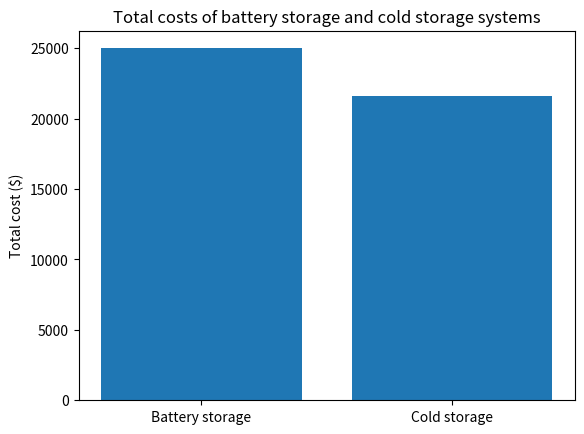

This chart was generated by the following Python code:


# This code defines a total_cost() function that calculates the total cost of a system using capital cost per kWh, operating cost per kWh, capacity in kWh, and system lifetime. The example uses sample data for battery storage and cold storage systems and calculates the total cost for each system.

# In a real-world scenario, I need to replace the sample data with actual cost data from research, industry partners, or other sources. Also I need to refine the cost model by considering additional factors like inflation, discount rates, or variable costs.

# The levelized cost of energy (LCOE) can be another useful metric for comparing the costs of different energy systems.

import pandas as pd
import matplotlib.pyplot as plt

# Sample data for battery storage and cold storage systems
data = {
    "battery_storage": {
        "capital_cost_per_kWh": 200,  # Capital cost in $/kWh
        "operating_cost_per_kWh": 5,  # Annual operating cost in $/kWh
        "lifetime": 10,  # Lifetime in years
    },
    "cold_storage": {
        "capital_cost_per_kWh": 150,  # Capital cost in $/kWh
        "operating_cost_per_kWh": 8,  # Annual operating cost in $/kWh
        "lifetime": 15,  # Lifetime in years
    }
}

cost_data = pd.DataFrame(data)


def total_cost(capital_cost_per_kWh, operating_cost_per_kWh, capacity_kWh, lifetime):
    """
    Calculate the total cost of a system using a simple linear cost model.
    :param capital_cost_per_kWh: Capital cost per kWh in $
    :param operating_cost_per_kWh: Annual operating cost per kWh in $
    :param capacity_kWh: Capacity of the system in kWh
    :param lifetime: Lifetime of the system in years
    :return: Total cost in $
    """
    capital_cost = capital_cost_per_kWh * capacity_kWh
    operating_cost = operating_cost_per_kWh * capacity_kWh * lifetime
    return capital_cost + operating_cost


# Example usage
battery_storage_capacity = 100  # Capacity in kWh
cold_storage_capacity = 80  # Capacity in kWh

battery_storage_total_cost = total_cost(
    cost_data.loc["capital_cost_per_kWh", "battery_storage"],
    cost_data.loc["operating_cost_per_kWh", "battery_storage"],
    battery_storage_capacity,
    cost_data.loc["lifetime", "battery_storage"]
)

cold_storage_total_cost = total_cost(
    cost_data.loc["capital_cost_per_kWh", "cold_storage"],
    cost_data.loc["operating_cost_per_kWh", "cold_storage"],
    cold_storage_capacity,
    cost_data.loc["lifetime", "cold_storage"]
)

print(f"Battery storage total cost: ${battery_storage_total_cost:.2f}")
print(f"Cold storage total cost: ${cold_storage_total_cost:.2f}")

# Plot the total costs
plt.bar(["Battery storage", "Cold storage"], [battery_storage_total_cost, cold_storage_total_cost])
plt.title("Total costs of battery storage and cold storage systems")
plt.ylabel("Total cost ($)")
plt.show()
